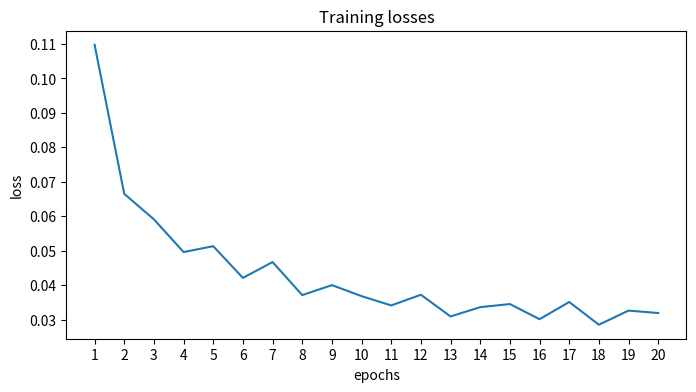

Here is the Python script that generated this plot: (Note: this script raises an exception after producing the figure.)
data = """
Epoch: 000 | Mean training loss:  0.1098
Epoch: 001 | Mean training loss:  0.0665
Epoch: 002 | Mean training loss:  0.0591
Epoch: 003 | Mean training loss:  0.0496
Epoch: 004 | Mean training loss:  0.0513
Epoch: 005 | Mean training loss:  0.0421
Epoch: 006 | Mean training loss:  0.0467
Epoch: 007 | Mean training loss:  0.0371
Epoch: 008 | Mean training loss:  0.0400
Epoch: 009 | Mean training loss:  0.0368
Epoch: 010 | Mean training loss:  0.0341
Epoch: 011 | Mean training loss:  0.0372
Epoch: 012 | Mean training loss:  0.0309
Epoch: 013 | Mean training loss:  0.0336
Epoch: 014 | Mean training loss:  0.0345
Epoch: 015 | Mean training loss:  0.0301
Epoch: 016 | Mean training loss:  0.0351
Epoch: 017 | Mean training loss:  0.0285
Epoch: 018 | Mean training loss:  0.0326
Epoch: 019 | Mean training loss:  0.0319
"""

losses = []
for line in data.split("\n"):
    if len(line) > 1:
        losses.append(float(line.split(" ")[-1]))

import matplotlib.pyplot as plt


print(losses)

fig, ax = plt.subplots(1, 1, figsize=(8,4))

ax.plot([*range(1,len(losses)+1)] ,losses)
ax.set_title(f"Training losses")
ax.set_xlabel("epochs")
ax.set_ylabel("loss")
ax.set_xticks([*range(1,len(losses)+1)])
fig.savefig("figs/training_losses.png")
plt.show()
